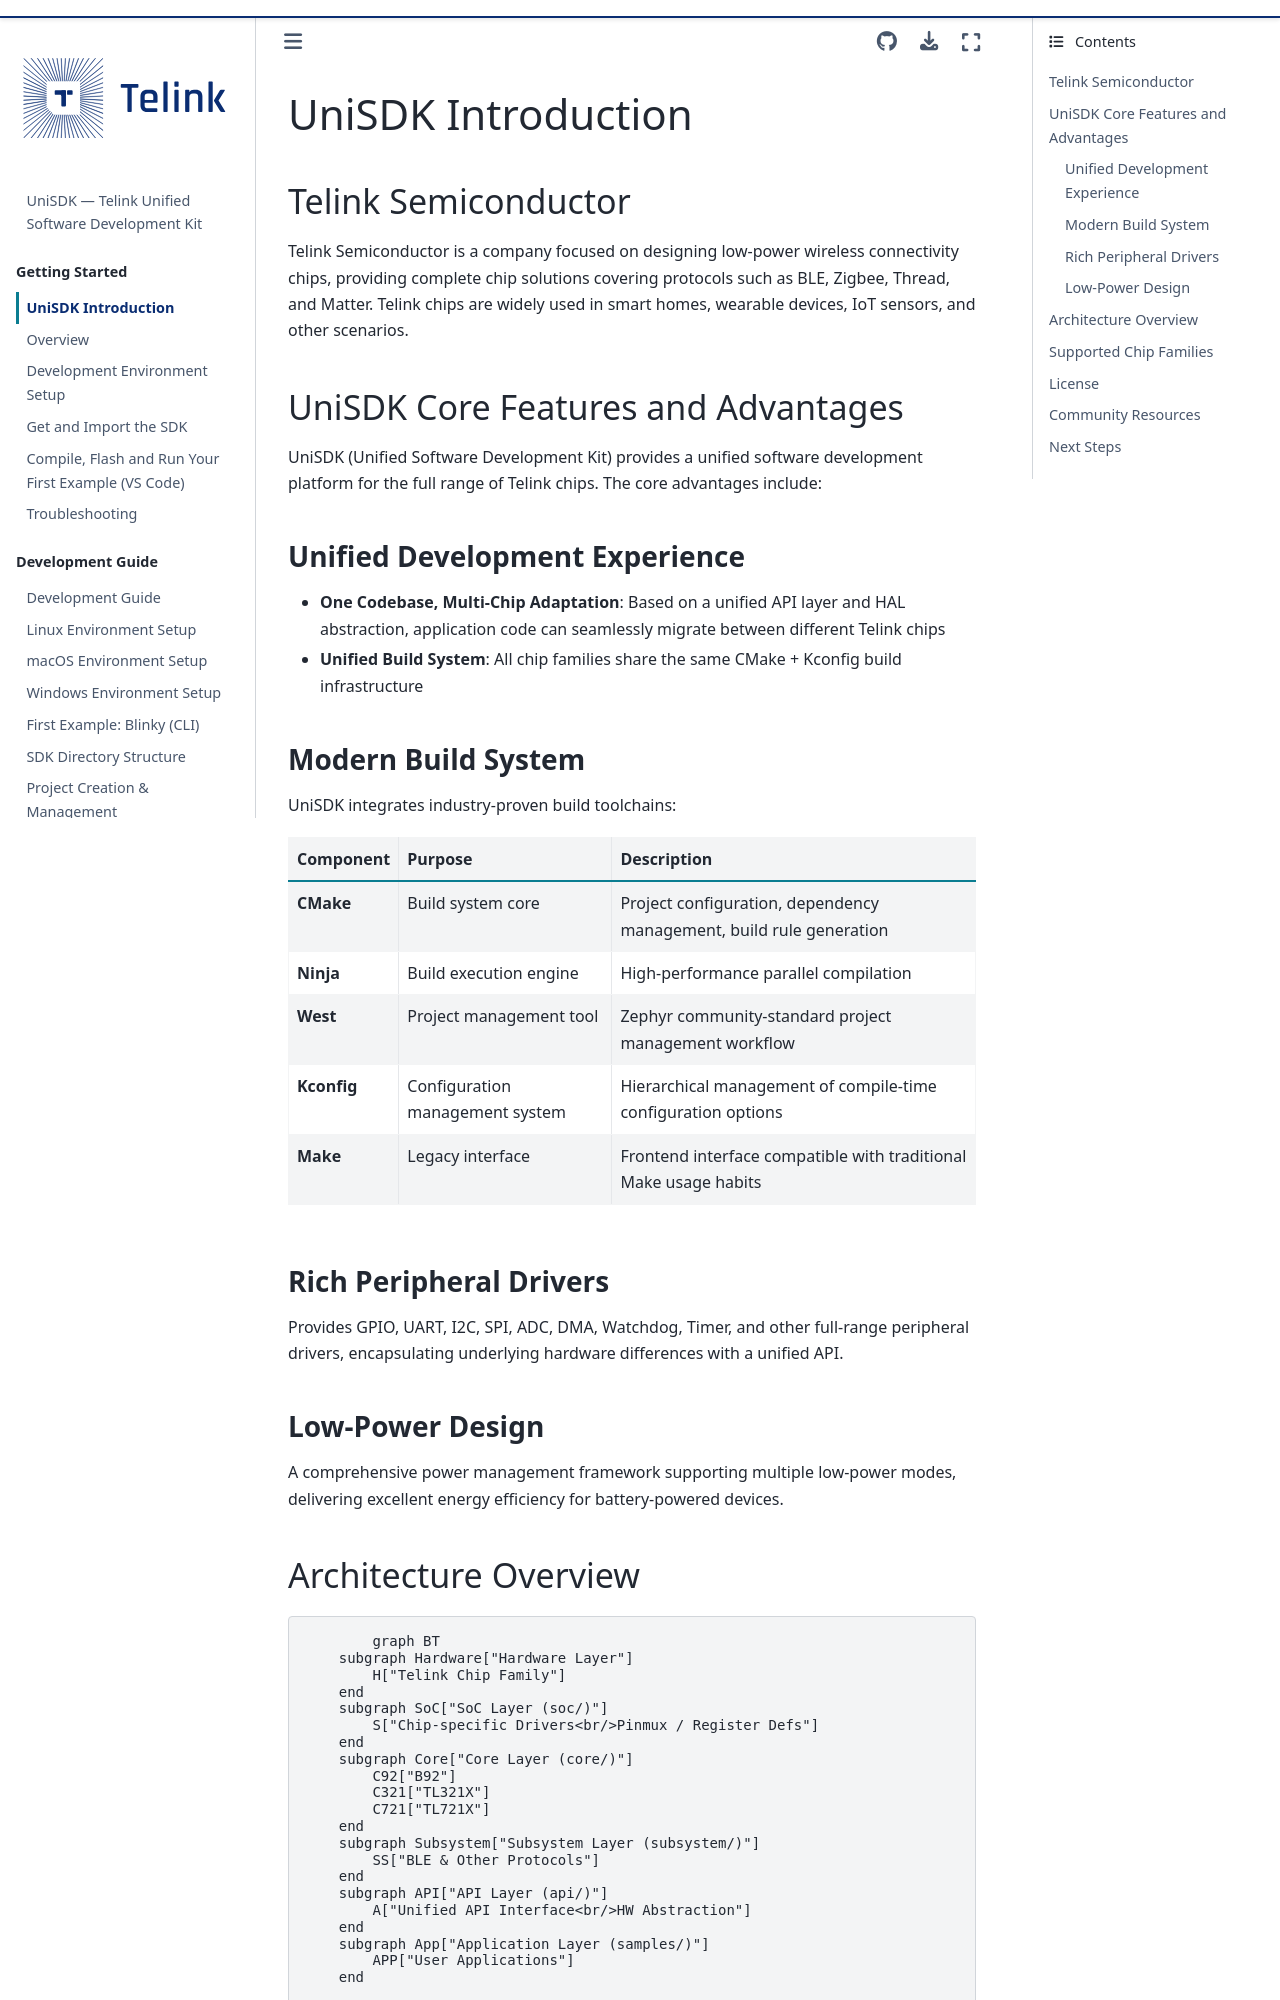

repository: telink-semi/unisdk-doc · page: en/0.4.0/introduction/index.html · generator: sphinx

---
title: Introduction
status: STABLE
---

# UniSDK Introduction

## Telink Semiconductor

Telink Semiconductor is a company focused on designing low-power wireless connectivity chips, providing complete chip solutions covering protocols such as BLE, Zigbee, Thread, and Matter. Telink chips are widely used in smart homes, wearable devices, IoT sensors, and other scenarios.

## UniSDK Core Features and Advantages

UniSDK (Unified Software Development Kit) provides a unified software development platform for the full range of Telink chips. The core advantages include:

### Unified Development Experience

- **One Codebase, Multi-Chip Adaptation**: Based on a unified API layer and HAL abstraction, application code can seamlessly migrate between different Telink chips
- **Unified Build System**: All chip families share the same CMake + Kconfig build infrastructure

### Modern Build System

UniSDK integrates industry-proven build toolchains:

| Component | Purpose | Description |
|------|------|------|
| **CMake** | Build system core | Project configuration, dependency management, build rule generation |
| **Ninja** | Build execution engine | High-performance parallel compilation |
| **West** | Project management tool | Zephyr community-standard project management workflow |
| **Kconfig** | Configuration management system | Hierarchical management of compile-time configuration options |
| **Make** | Legacy interface | Frontend interface compatible with traditional Make usage habits |

### Rich Peripheral Drivers

Provides GPIO, UART, I2C, SPI, ADC, DMA, Watchdog, Timer, and other full-range peripheral drivers, encapsulating underlying hardware differences with a unified API.

### Low-Power Design

A comprehensive power management framework supporting multiple low-power modes, delivering excellent energy efficiency for battery-powered devices.
